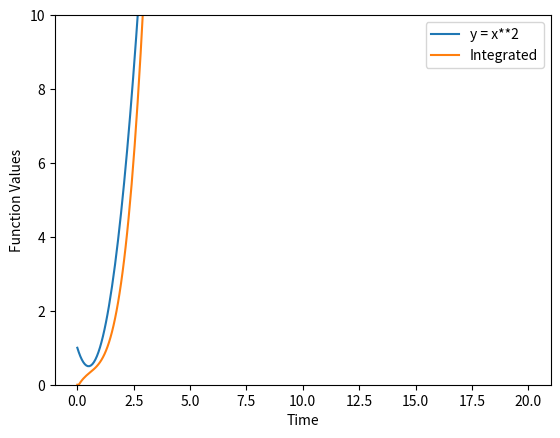

Generate this figure with matplotlib:
import numpy as np
import matplotlib.pyplot as plt

order = 300
x = np.linspace(start= 0, stop= 20,num= order)
y = 2*x**2 - 2*x+1


integrated = np.array([np.trapz(y[:i],x= x[:i] ) for i in range(order) ])  


def integrate(x, y):
    return np.array([np.trapz(y[:i],x= x[:i] ) for i in range(x.size) ])

fig, ax = plt.subplots()


# ax.plot(x, y )
ax.plot(x, y)
ax.plot(x, integrated) 
plt.ylim(0,10)


plt.xlabel('Time')
plt.ylabel('Function Values')
plt.legend(['y = x**2', 'Integrated'])

plt.show()


